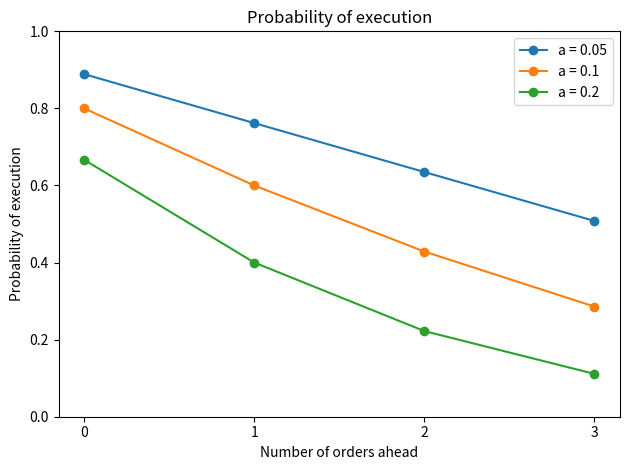
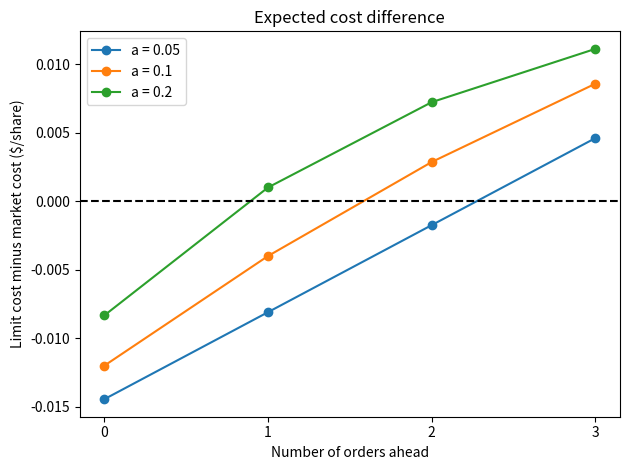

Write the Python code that produced these figures, in order.

import numpy as np
import matplotlib.pyplot as plt


# This function works out the probabilities, waiting times and costs
# d is the list of probabilities of moving forward in the queue
# a is the probability of an adverse price movement
# delta is how much the ask goes up if that happens

def calculate(d, a, delta):
    n = len(d)  # number of queue positions (0, 1, ..., n-1)

    # Q is for moving between queue positions
    # R is for going to one of the absorbing states F or A
    Q = np.zeros((n, n))
    R = np.zeros((n, 2))

    # Fill in the matrices one row at a time
    for q in range(n):
        Q[q, q] = 1 - d[q] - a  # nothing changes
        R[q, 1] = a             # price moves against us

        if q == 0:
            R[q, 0] = d[q]      # our order gets filled
        else:
            Q[q, q - 1] = d[q]  # one fewer order ahead of us

    # Work out I-Q, which appears in both of our equations
    M = np.eye(n) - Q

    # First solve (I-Q)h=r to get the fill probabilities
    h = np.linalg.solve(M, R[:, 0])

    # Then solve (I-Q)t=1 to get the expected times
    t = np.linalg.solve(M, np.ones(n))

    # The other absorbing outcome has probability 1-h
    # Work out the expected cost of starting with a limit order
    cost = 99.99 * h + (100.01 + delta) * (1 - h) + 0.001 * t

    return h, t, cost


# Now there can be as many as 3 orders ahead of ours
# The first three values are the ones from the write-up
# We have chosen d_3=0.20 for the extra position

d = [0.40, 0.30, 0.25, 0.20]
a = 0.10
delta = 0.01

h, t, costs = calculate(d, a, delta)

# Print the answers for the main example
print("Market order cost: $100.0100")
print("Results for a fixed price increase of $0.01:")

for q in range(len(d)):
    print("q =", q)
    print("  Probability of execution:", round(h[q], 4))
    print("  Expected time:", round(t[q], 4))
    print("  Expected cost: $", format(costs[q], ".4f"), sep="")

    if costs[q] < 100.01:
        print("  Limit order is cheaper")
    else:
        print("  Market order is cheaper")


# The break-even increase in the ask, from our formula
print("\nBreak-even price increases:")

for q in range(len(d)):
    value = (h[q] * 0.02 - 0.001 * t[q]) / (1 - h[q])
    print("q =", q, ": delta <", round(value, 4))


# We can also let the price increase be random
# Here it is $0.01 with probability 3/4 and $0.03 with probability 1/4
# Because we only want the expected cost, we just use E(D)

mean_delta = 0.75 * 0.01 + 0.25 * 0.03
h2, t2, random_costs = calculate(d, a, mean_delta)

print("\nRandom price increase, with mean", round(mean_delta, 4))

for q in range(len(d)):
    print("q = ", q, " : expected cost = $",
          format(random_costs[q], ".4f"), sep="")


# Check that our answers agree with the product formula we derived
print("\nProbabilities from the product formula:")

answer = 1

for q in range(len(d)):
    answer = answer * d[q] / (d[q] + a)
    print("q =", q, ":", round(answer, 4))


# First graph: how the fill probability changes with a
positions = range(len(d))

for a in [0.05, 0.10, 0.20]:
    h, t, costs = calculate(d, a, delta)
    plt.plot(positions, h, marker="o", label="a = " + str(a))

plt.xlabel("Number of orders ahead")
plt.ylabel("Probability of execution")
plt.title("Probability of execution")
plt.xticks(list(positions))
plt.ylim(0, 1)
plt.legend()
plt.tight_layout()
plt.savefig("fill_probabilities.png", dpi=200)
plt.close()


# Second graph: compare the costs of limit and market orders
# Below zero means the limit order is cheaper

for a in [0.05, 0.10, 0.20]:
    h, t, costs = calculate(d, a, delta)
    plt.plot(positions, costs - 100.01, marker="o",
             label="a = " + str(a))

plt.axhline(0, color="black", linestyle="--")
plt.xlabel("Number of orders ahead")
plt.ylabel("Limit cost minus market cost ($/share)")
plt.title("Expected cost difference")
plt.xticks(list(positions))
plt.legend()
plt.tight_layout()
plt.savefig("execution_costs.png", dpi=200)
plt.close()
